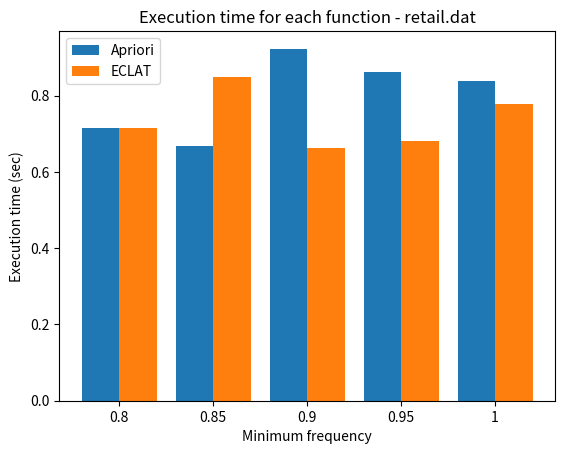

The script that saved this image:
import matplotlib.pyplot as plt
import pandas as pd
import numpy as np

barWidth = 0.4
min_freq = ['0.8', '0.85', '0.9', '0.95', '1']
x_ap = np.arange(len(min_freq))
x_alt = [x + barWidth for x in x_ap]
alt_time = [0.716, 0.850, 0.662, 0.680, 0.778]
ap_time = [0.715, 0.667, 0.923, 0.863, 0.838]

fig, ax = plt.subplots()
ax.bar(x_ap, ap_time, width=0.4, label='Apriori')
ax.bar(x_alt, alt_time, width=0.4, label="ECLAT")
plt.xticks([r + 0.2 for r in range(len(min_freq))], min_freq)
ax.set_xlabel('Minimum frequency')
ax.set_ylabel('Execution time (sec)')
plt.legend()
ax.set_title('Execution time for each function - retail.dat')
plt.show()

if __name__ == '__main__':
    print('ok')